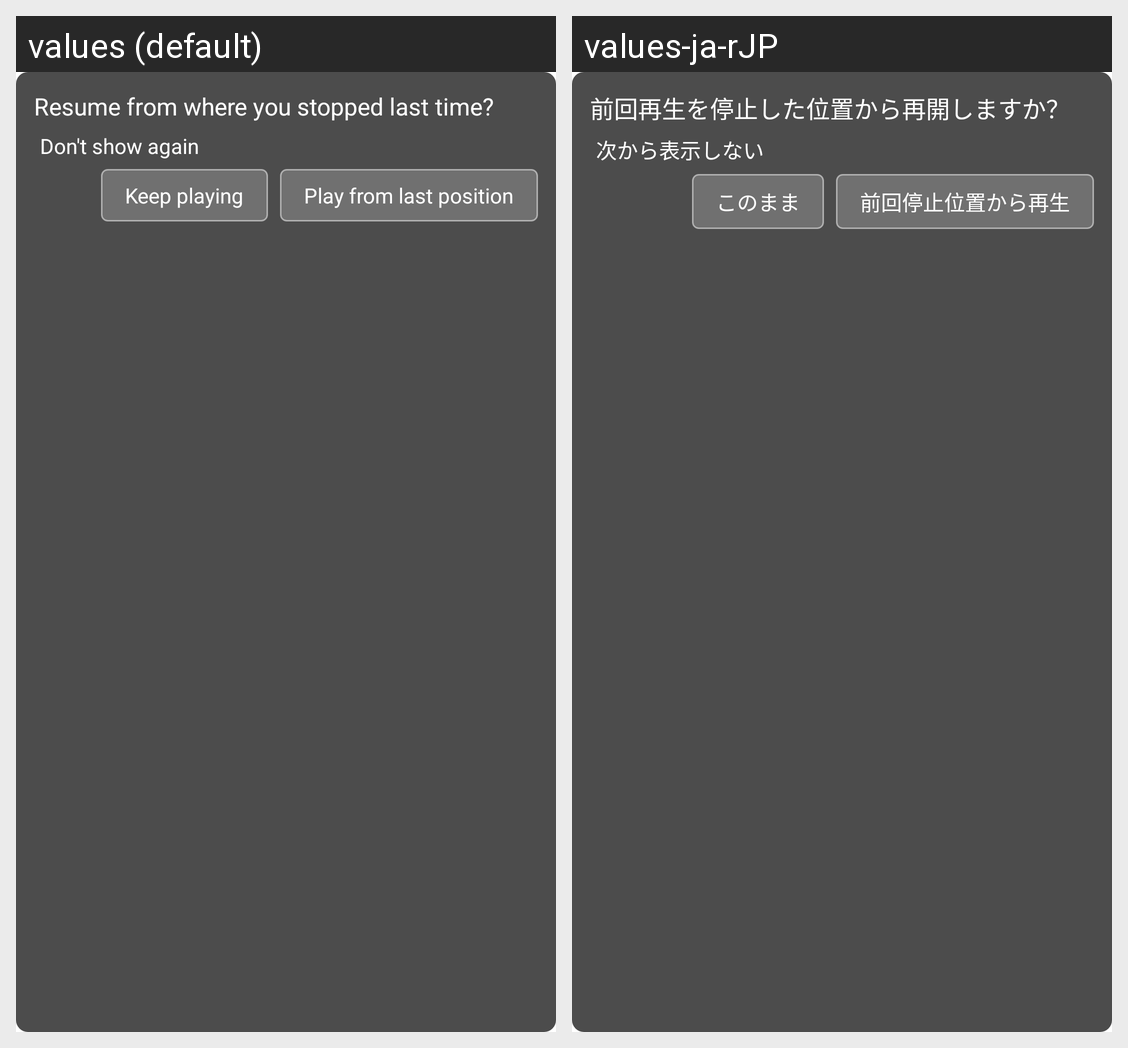

The same Android screen rendered under two of its app's locales, left to right. List the strings drawn on it with the default value and each locale's translation.
Android screen res/layout/dialog_resume_playback.xml rendered under 2 locales, left to right: values (default), values-ja-rJP. Device: Nexus 5 (rendered at 1080×1920; each locale shown at half size, 540×960, under a caption strip naming it); theme Theme.Epcltvapp.
Strings drawn on this screen, with the default value and each locale's value (text and hints the layout hard-codes, and strings that could not be matched under every locale, appear in the picture but are not listed):

resume_playback_message
  values: Resume from where you stopped last time?
  values-ja-rJP: 前回再生を停止した位置から再開しますか？

resume_dont_ask_again
  values: Don't show again
  values-ja-rJP: 次から表示しない

resume_keep_playing
  values: Keep playing
  values-ja-rJP: このまま

resume_from_last_position
  values: Play from last position
  values-ja-rJP: 前回停止位置から再生
